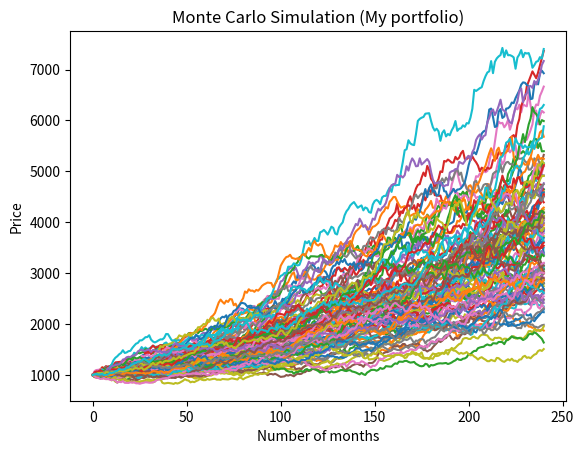

Generate this figure with matplotlib:
from random import random
from statistics import mean, median, stdev
from numpy import percentile
from scipy.stats import norm
from matplotlib import pyplot as plt

def getInput():
    # equity = input('Enter the name of the equity: ')
    # price = input('Enter the recent price: ')
    # sdev = input('Enter the standard deviation for a day (volatility): ')
    # months = input('Number of months to project: ')
    # simulations = input('Number of times to run the simulation: ')
    # price = float(price)
    # sdev = float(sdev)
    # months = int(months)
    # simulations = int(simulations)

    equity = 'My portfolio'
    price = 1000
    sdev = 0.0203416
    months = 240
    simulations = 100
    ret = 0.07

    print("Calculating...")

    drift = (ret/12) - (sdev**2)/2
    inputs = [equity, price, sdev, months, simulations, drift]
    return inputs

def analysis(inputs):
# Creating our overall results list
    results = []
    simulation = 0
    while simulation < inputs[4]:
        prices = [inputs[1]]
        new_price = inputs[1]
        count = 0
        while count < inputs[3]:
            ran_num = random()
            norminv = norm.ppf(ran_num, loc = 0, scale = inputs[2])
            new_price = new_price*(1+norminv+inputs[5])
            count += 1
            prices.append(new_price)

        # Adds list of current simulation to overall list of results
        results.append(prices)
        simulation += 1
    #print(results)
    return results

def getStats(results, inputs):
    terminalValues = []
    for i in results:
        terminalValues.append(i[inputs[3]])
    print('Mean: ', mean(terminalValues))
    print('Median: ', median(terminalValues))
    print('Standard deviation: ', stdev(terminalValues))
    print('5%: ', percentile(terminalValues, 5))
    print('95%: ', percentile(terminalValues, 95))
    print('25%: ', percentile(terminalValues, 25))
    print('75%: ', percentile(terminalValues, 75))


def plot(results, inputs):
    months_x = range(0, inputs[3] + 1)
    for y in results:
        price_y = y
        plt.plot(months_x, price_y)
    plt.xlabel('Number of months')
    plt.ylabel('Price')
    plt.title('Monte Carlo Simulation ' + '(' + inputs[0] + ')')
    plt.show()

def main():
    inputs = getInput()
    results = analysis(inputs)
    getStats(results, inputs)
    plot(results, inputs)


if __name__ == '__main__':
    main()
